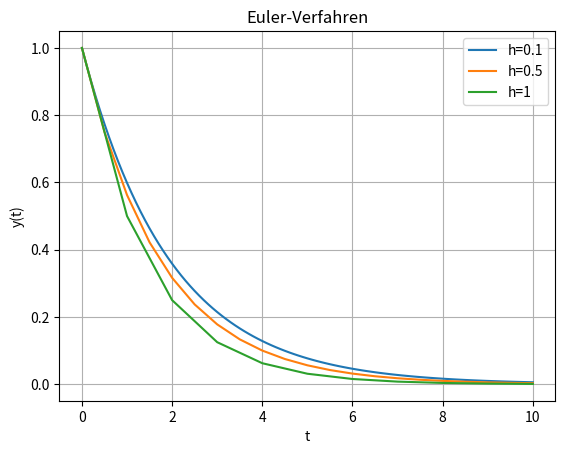

Recreate this plot in Python.
#imports
import numpy as np
import matplotlib.pyplot as plt

#euler approximation
def euler(t_end, y_0, f, h):
    """
    t_end is maximal steps, y_0 is anfangsbedingung, f is function, h is schrittweite
    """
    #array for t
    ts = np.arange(0, t_end + h/2, h)
    #array for ys
    ys = np.empty_like(ts, dtype=float)
    #fill in anfangsbedingung
    ys[0] = y_0

    #alle ts durchgehen und mit euler aproximation formel nächstes y ausrechnen
    for i in range(len(ts) - 1):
        ys[i + 1] = ys[i] + h * f(ys[i], ts[i])
    #returnen
    return ts, ys

#function definieren
def f(y, t):
    return -0.5 * y

#nur ausführen wenn direkt ausgeführt
if __name__ == "__main__":
    #anfangsbedingung
    y0 = 1.0

    #euler für verschiedene hs
    ts1, y1 = euler(10, y0, f, 0.1)
    ts2, y2 = euler(10, y0, f, 0.5)
    ts3, y3 = euler(10, y0, f, 1)

    #plotte das alles
    plt.figure()
    plt.plot(ts1, y1, label="h=0.1")
    plt.plot(ts2, y2, label="h=0.5")
    plt.plot(ts3, y3, label="h=1")
    plt.xlabel("t")
    plt.ylabel("y(t)")
    plt.title("Euler-Verfahren")
    plt.grid(True)
    plt.legend()
    plt.show()
